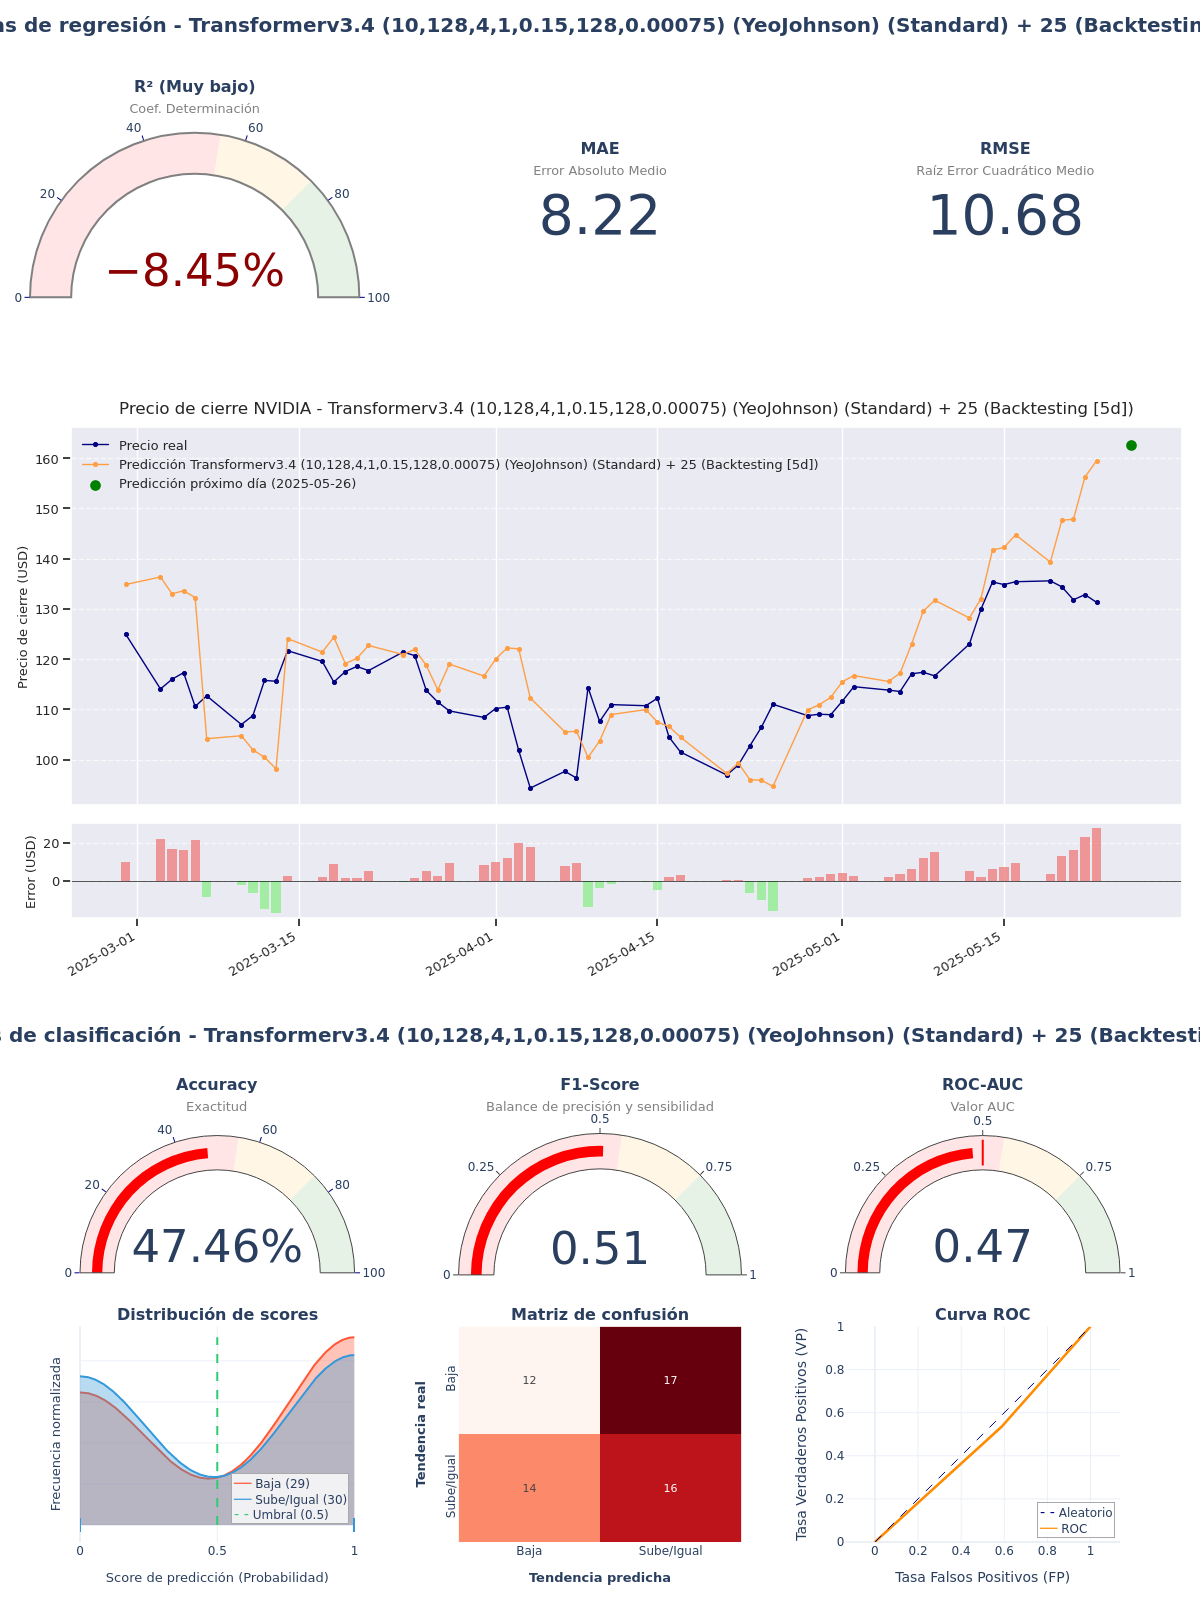

Source data for this figure (header and first rows):
model_title; model_hash; r2; mae; rmse; accuracy; f1_score; roc_auc; irb_regr; irb_clas; irb_total
Transformerv3.4 (10,128,4,1,0.15,128,0.0…; 5e6703fb; -0,0845; 8,2243; 10,6807; 0,4746; 0,5079; 0,4736; 0,2412; 0,9233; 0,6164
